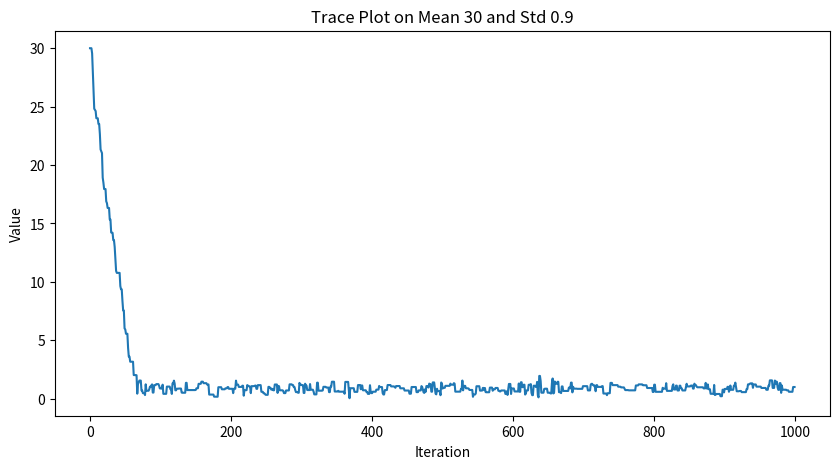

Here is the Python script that generated this plot:
# This is a sample Python script.
import matplotlib
import random
import numpy as np
import matplotlib.pyplot as plt

"""
So yi represents the percent change in personnel for company i, and given mu, the mean,
each of these ys is identically distributed and independent from this normal distribution
with mean mu and variance 1. Our prior distribution on mu is the t-distribution with location 0,
scale parameter 1 and degrees of freedom 1.

To get posterior samples, we're going to need to setup a Markov chain,
who's stationary distribution is the posterior distribution we want.
"""

def log_g_fun(mu, n, y_bar):
    """
    posterior distribution for mu, log(g(mu))
    :param y_hat:
    :param n:
    :param mu:
    :return:
    """
    log_g_mu = n*(y_bar*mu - .5*mu*mu)-np.log(mu*mu+1)
    return log_g_mu

def metropolis_hastings(n, y_bar, n_iter, mu_init, cand_std):
    """
    Metropolis hastings
    :param n:
    :param y_bar: the sample mean of y.
    :param n_iter: how many iterations
    :param mu_init: initial valur for mu
    :param cand_std: std deviation for candidate
    :return:
    """
    # Selecting an initial value
    mu_out = []
    accept = 0
    mu_now = mu_init
    lg_now = log_g_fun(mu_now, n, y_bar)

    # Iterations
    for i in range(0, n_iter):
        mu_cand = np.random.normal(mu_now, cand_std, 1)
        lg_cand = log_g_fun(mu_cand, n, y_bar)
        # Acceptance ratio
        lalpha = lg_cand - lg_now
        #print(f"lalpha {lalpha[0]}")
        alpha = np.exp(lalpha[0])

        u = random.random()
        if u<alpha:
            mu_now_ = mu_cand
            try:
                mu_now = mu_now_[0]
            except:
                mu_now = mu_now_

            accept+=1
            lg_now = lg_cand

        mu_out.append(mu_now)

    return [mu_out, accept/n_iter]

def trace_plot(samples, description):

    # Plot the trace plot
    plt.figure(figsize=(10, 5))
    plt.plot(samples)
    plt.title(f"Trace Plot on {description}")
    plt.xlabel("Iteration")
    plt.ylabel("Value")
    # Save the plot as a JPG image
    plt.savefig("trace_plot.jpg", format="jpg", dpi=300)

# set up
def main(y, mu, std):
    # seed
    random.seed(42)
    ybar = np.mean(y)
    n = len(y)

    posterior_samples = metropolis_hastings(n, ybar, 1000, mu, std)
    print('Posterior: ', posterior_samples[0])
    print('Acceptance Ratio: ', posterior_samples[-1])
    description = f"Mean {mu} and Std {std}"
    trace_plot([arr for arr in posterior_samples[0]], description)
    return posterior_samples

if __name__ == '__main__':
    y = [1.2, 1.4, -.5, .3, .9, 2.3, 1, .1, 1.3, 1.9]
    std = 0.9
    mu = 30 # crazy intial value to test how
    main(y, mu, std)
